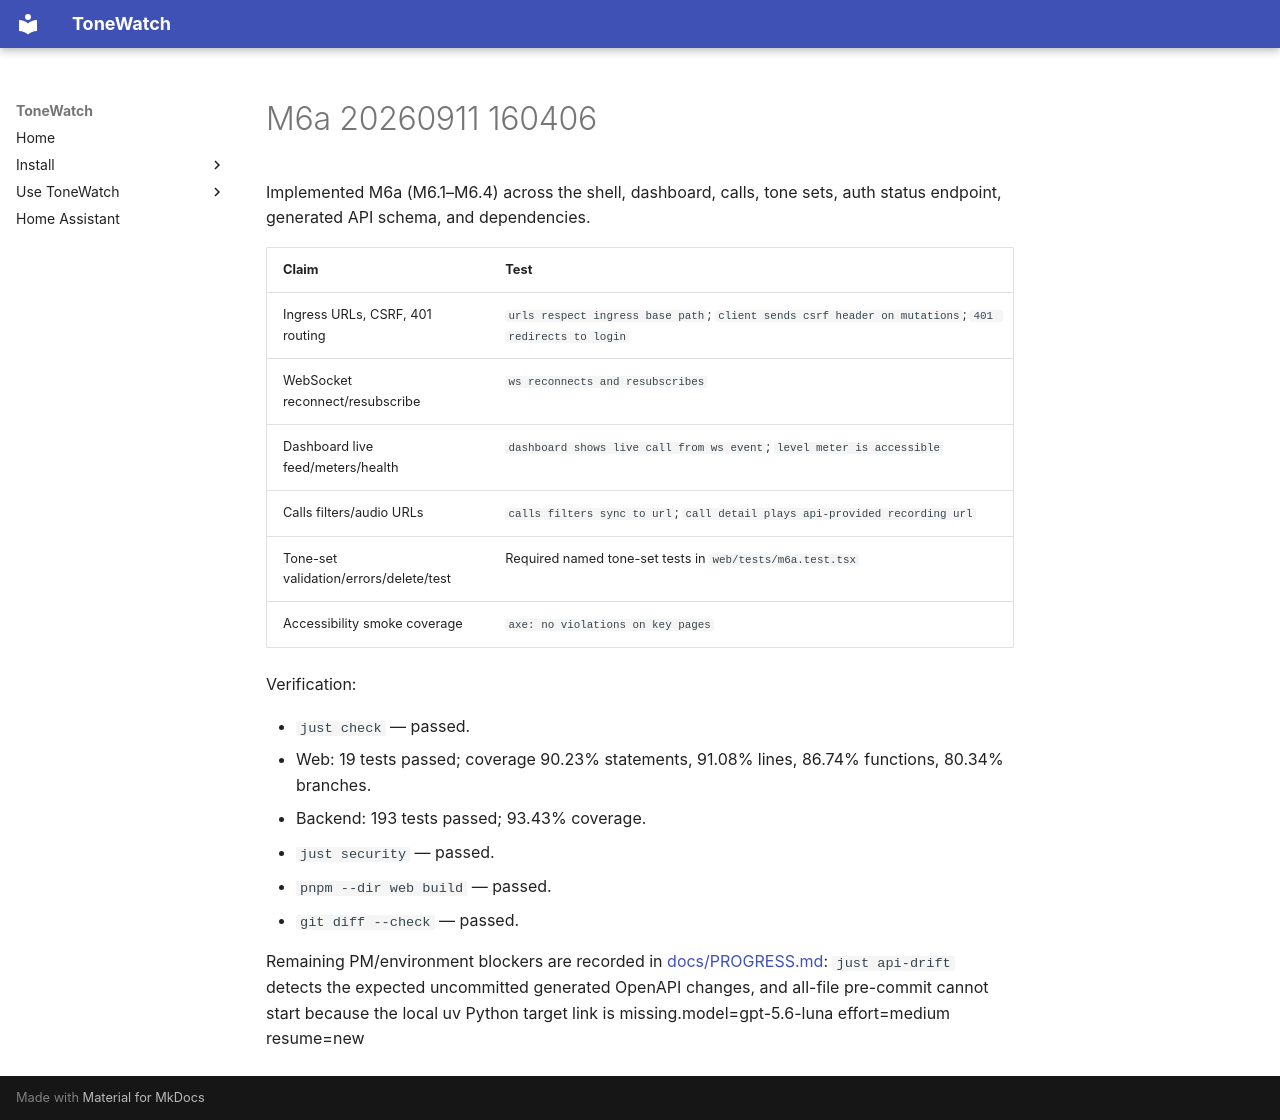

repository: JustBeanie/tonewatch · page: pm/reports/M6a-20260911-160406/index.html · generator: mkdocs

Implemented M6a (M6.1–M6.4) across the shell, dashboard, calls, tone sets, auth status endpoint, generated API schema, and dependencies.

| Claim | Test |
|---|---|
| Ingress URLs, CSRF, 401 routing | `urls respect ingress base path`; `client sends csrf header on mutations`; `401 redirects to login` |
| WebSocket reconnect/resubscribe | `ws reconnects and resubscribes` |
| Dashboard live feed/meters/health | `dashboard shows live call from ws event`; `level meter is accessible` |
| Calls filters/audio URLs | `calls filters sync to url`; `call detail plays api-provided recording url` |
| Tone-set validation/errors/delete/test | Required named tone-set tests in `web/tests/m6a.test.tsx` |
| Accessibility smoke coverage | `axe: no violations on key pages` |

Verification:

- `just check` — passed.
- Web: 19 tests passed; coverage 90.23% statements, 91.08% lines, 86.74% functions, 80.34% branches.
- Backend: 193 tests passed; 93.43% coverage.
- `just security` — passed.
- `pnpm --dir web build` — passed.
- `git diff --check` — passed.

Remaining PM/environment blockers are recorded in [docs/PROGRESS.md](C:/Users/beanie/Documents/Proj/tonewatch/docs/PROGRESS.md): `just api-drift` detects the expected uncommitted generated OpenAPI changes, and all-file pre-commit cannot start because the local uv Python target link is missing.model=gpt-5.6-luna effort=medium resume=new
